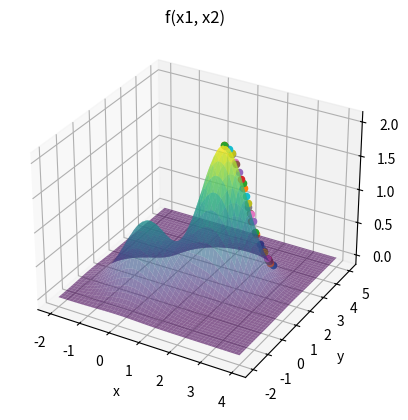

Write Python code to recreate this figure.
import numpy as np
import matplotlib.pyplot as plt

#DANDO RUIM

def perturb(x, e):
    # return np.array([np.random.uniform(low=xi-e, high=xi+e) for xi in x])
    x_cand = np.random.uniform(low=x-e,high=x+e)

    x_cand[0] = np.clip(x_cand[0], x_l[0], x_u[0])
    x_cand[1] = np.clip(x_cand[1], x_l[1], x_u[1])

    return x_cand

def f(x1, x2):
    termo1 = np.exp(-((x1**2) + (x2**2)))
    termo2 = (2*np.exp(-(((x1-1.7)**2) + ((x2-1.7)**2))))

    return termo1 + termo2

max_int = 10000

x_l = [-2, -2]
x_u = [4, 5]

e = 0.1
max_viz = 20
melhoria = True
i = 0

x_opt = np.random.uniform(low=-2, high=5, size=2)
f_opt = f(x_opt[0], x_opt[1])

# 3D
fig = plt.figure()
ax = fig.add_subplot(111, projection='3d')

x1_vals = np.linspace(x_l[0], x_u[0], 100)
x2_vals = np.linspace(x_l[1], x_u[1], 100)
X1, X2 = np.meshgrid(x1_vals, x2_vals)

ax.plot_surface(X1, X2, f(X1, X2), cmap='viridis', alpha=0.6)
# 3D

while i < max_int and melhoria:
    melhoria = False

    for j in range(max_viz):
        x_cand = perturb(x_opt, e)
        f_cand = f(x_cand[0], x_cand[1])
        
        if f_cand > f_opt:
            x_opt = x_cand
            f_opt = f_cand
            melhoria = True
            ax.scatter(x_opt[0], x_opt[1], f_opt)
            break
    
    i += 1

# Plot com marcacao
# ax.scatter(x_opt[0], x_opt[1], f_opt, color='r', marker='x', s=100, linewidth=3) 

ax.scatter(x_opt[0], x_opt[1], f_opt)
ax.set_xlabel('x')
ax.set_ylabel('y')
ax.set_zlabel('z')
ax.set_title('f(x1, x2)')

plt.show()

bp = 1